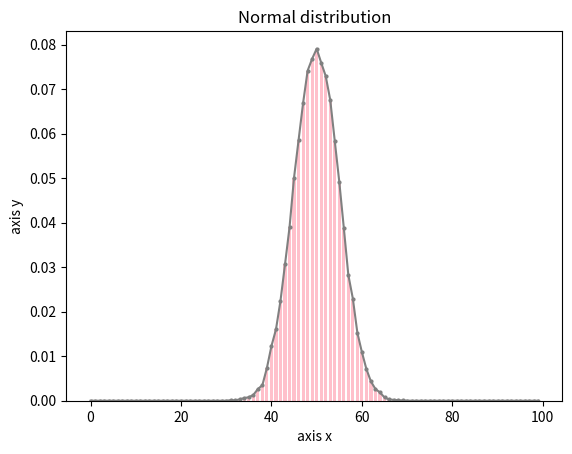

Reproduce this figure in Python.
import random as rng
import matplotlib.pyplot as plt
import numpy as np

Max = 100
Length = 50000


def gaussgen(low, up):
    s = low
    for i in range(up):
        s += rng.randint(0, 1)
    return s


def createDist(data):
    dist = np.zeros(Max)
    for n in data:
        dist[n] = dist[n] + 1
    for i in range(len(dist)):
        dist[i] = dist[i] / len(data)
    return dist


data = np.array([gaussgen(0, Max) for i in range(Length)])
# print(data)
dist = createDist(data)
# print(dist)
fig, ax = plt.subplots()
ax.bar(np.arange(0, Max), dist, width=0.7, color='pink')        
ax.plot(np.arange(0, Max), dist,color='gray', marker='o', markersize=2)
ax.set_title('Normal distribution')
ax.set_xlabel('axis x')
ax.set_ylabel('axis y')
plt.show()
